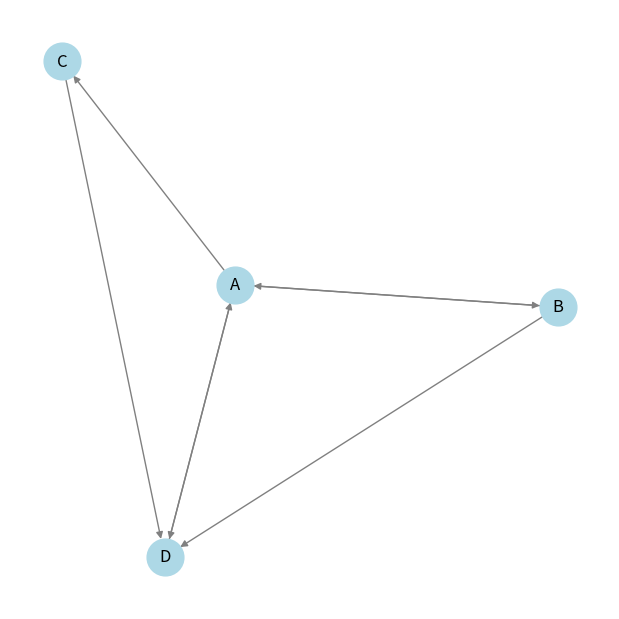
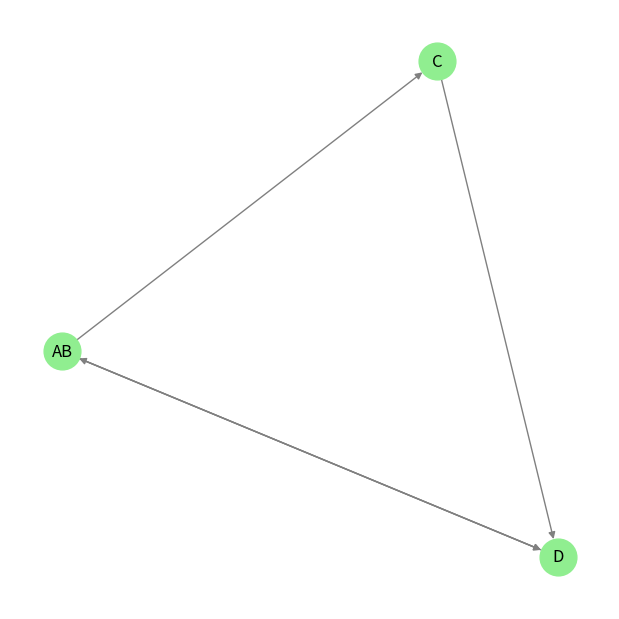

Generate these figures, in order, with matplotlib:
# import numpy as np
# import matplotlib.pyplot as plt
# import networkx as nx
# from plot import plot_adj_matrix, plot_directed_graph

def generate_partition_matrix(n, k):
    """
    生成一个 n 行 k 列的分区矩阵 P，每行恰好有一个非零项（1），且列是正交的。
    确保每列至少有一个值为1。
    
    参数:
    n: 行数（节点数量）
    k: 列数（簇的数量）
    
    返回:
    一个 n x k 的分区矩阵 P
    """
    if k > n:
        raise ValueError("列数 k 不能大于行数 n")

    # 初始化全为0的矩阵
    P = np.zeros((n, k), dtype=int)
    
    # 确保每列至少有一个值为1
    rows = np.random.choice(n, k, replace=False)
    for i in range(k):
        P[rows[i], i] = 1
    
    # 对于剩余的行随机选择一个列位置设置为1
    for i in range(n):
        if not np.any(P[i]):
            P[i, np.random.choice(k)] = 1
    
    return P


# # 随机生成一个10x10的邻接矩阵，元素为0或1
# adj_matrix = np.random.randint(0, 2, size=(6, 6))

# # 去除自环，即对角线元素设为0
# np.fill_diagonal(adj_matrix, 0)

# p = generate_partition_matrix(6,4)

# # 调用函数绘制邻接矩阵
# plot_adj_matrix(adj_matrix, 'adj_matrix.png')
# plot_directed_graph(adj_matrix, 'directed_graph.png')

# W = p.T @ adj_matrix @ p
# print(p)
# # 调用函数绘制邻接矩阵
# plot_adj_matrix(W, 'adj_matrix_W.png')
# plot_directed_graph(W, 'directed_graph_W.png')




import networkx as nx
import string
import matplotlib.pyplot as plt
import numpy as np

# 生成一个图，节点数为n
n = 4  # 你可以改变n的值来生成不同数量的节点

# 创建一个带有n个节点的图
G = nx.DiGraph()

# 节点标签从A开始，按字母顺序排列
labels = list(string.ascii_uppercase[:n])

# 添加节点
G.add_nodes_from(labels)

# 确保没有孤立节点的随机添加边
for i in range(n):
    connected = False
    for j in range(n):
        if i != j and np.random.rand() > 0.5:  # 50%概率添加边
            G.add_edge(labels[i], labels[j])
            connected = True
    # 如果没有添加任何边，强制添加一条边
    if not connected:
        j = np.random.choice([x for x in range(n) if x != i])
        G.add_edge(labels[i], j)


# 绘制图形
pos = nx.spring_layout(G)
plt.figure(figsize=(6,6))
nx.draw(G, pos, with_labels=True, node_color='lightblue', node_size=700, font_size=12, font_color='black', edge_color='gray', arrows=True)
plt.show()


#生成新图N，N是这样得到的：p=generate_partition_matrix(n,k)，p(i,j)=1就意味着G的第i个节点label要append到N的第j个节点的label上
N = nx.MultiDiGraph()
k = 3
p = generate_partition_matrix(n, k)
print(p)

# Create new labels for the coarsened graph
new_labels = []
for j in range(k):
    cluster_label = ''
    for i in range(n):
        if p[i, j] == 1:
            cluster_label += labels[i]
    new_labels.append(cluster_label)

# Add nodes to the new graph with the new labels
N.add_nodes_from(new_labels)

# Add edges to the new graph based on the original graph G and the partition matrix p
for i in range(n):
    for j in range(n):
        if G.has_edge(labels[i], labels[j]):
            src_cluster = np.argmax(p[i])
            dst_cluster = np.argmax(p[j])
            if src_cluster != dst_cluster:
                N.add_edge(new_labels[src_cluster], new_labels[dst_cluster])

# Draw the coarsened graph
pos = nx.spring_layout(N)
plt.figure(figsize=(6, 6))

nx.draw(N, pos, with_labels=True, node_color='lightgreen', node_size=700, font_size=12, font_color='black', edge_color='gray', arrows=True)
plt.show()
